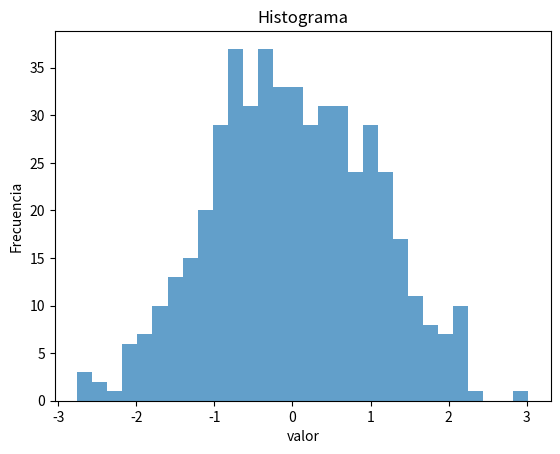

Recreate this plot in Python.
#importar libreria
import matplotlib.pyplot as plt
import numpy as np

#tener datos
datos = np.random.randn(500)

#crear el gráfico
plt.hist(datos, bins=30, alpha=0.7)

#Añadir titulos
plt.title("Histograma")
plt.xlabel("valor")
plt.ylabel("Frecuencia")

#Mostrar el grafico
plt.show()